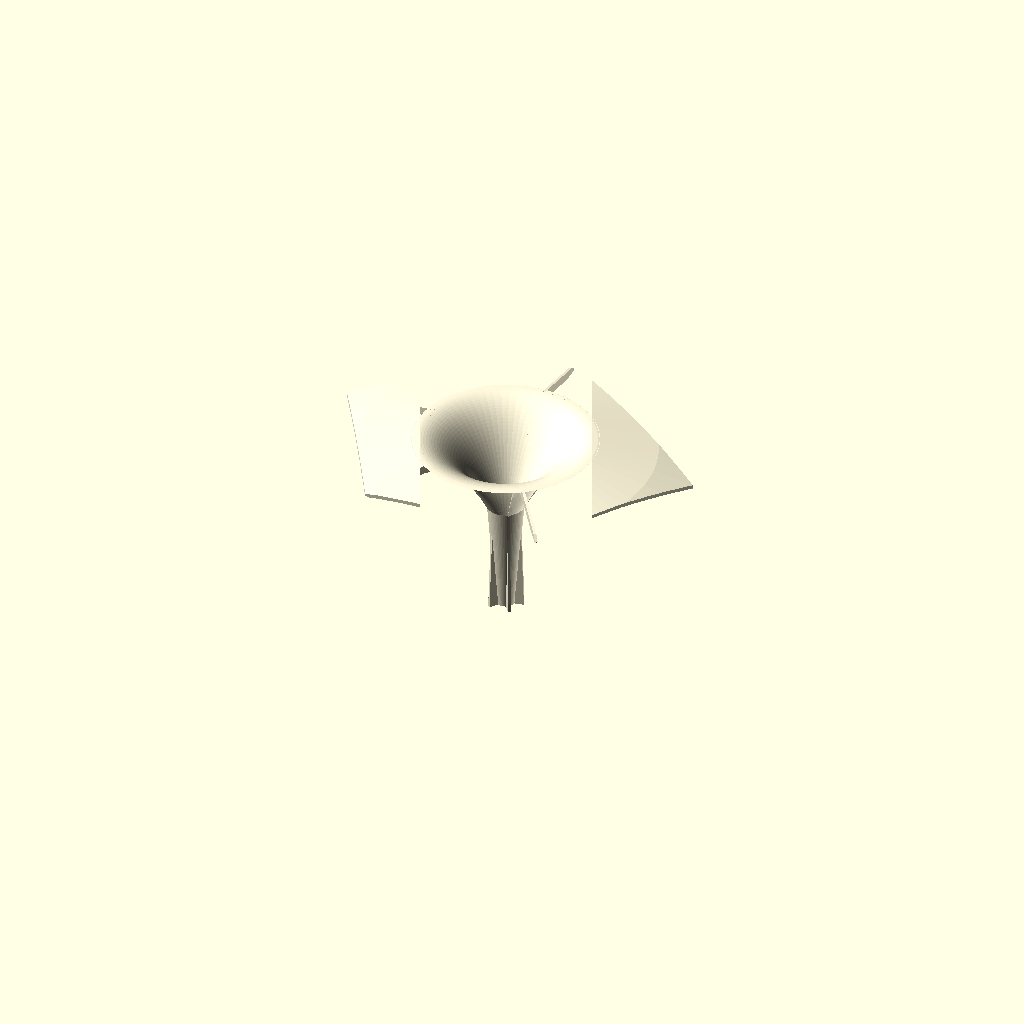
Cell 1: rendered with the file's own defaults.
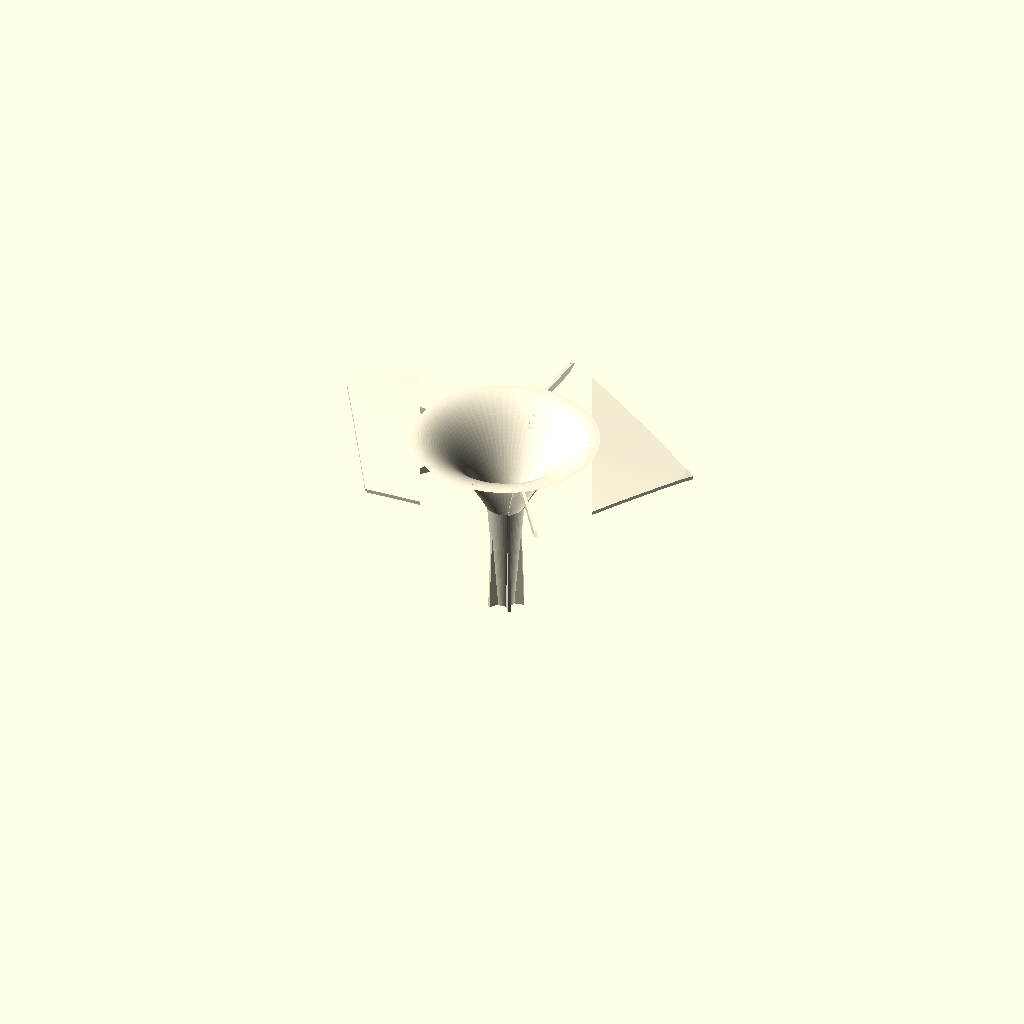
Cell 2: LAMP_DIAMETER = 400 (everything else at default).
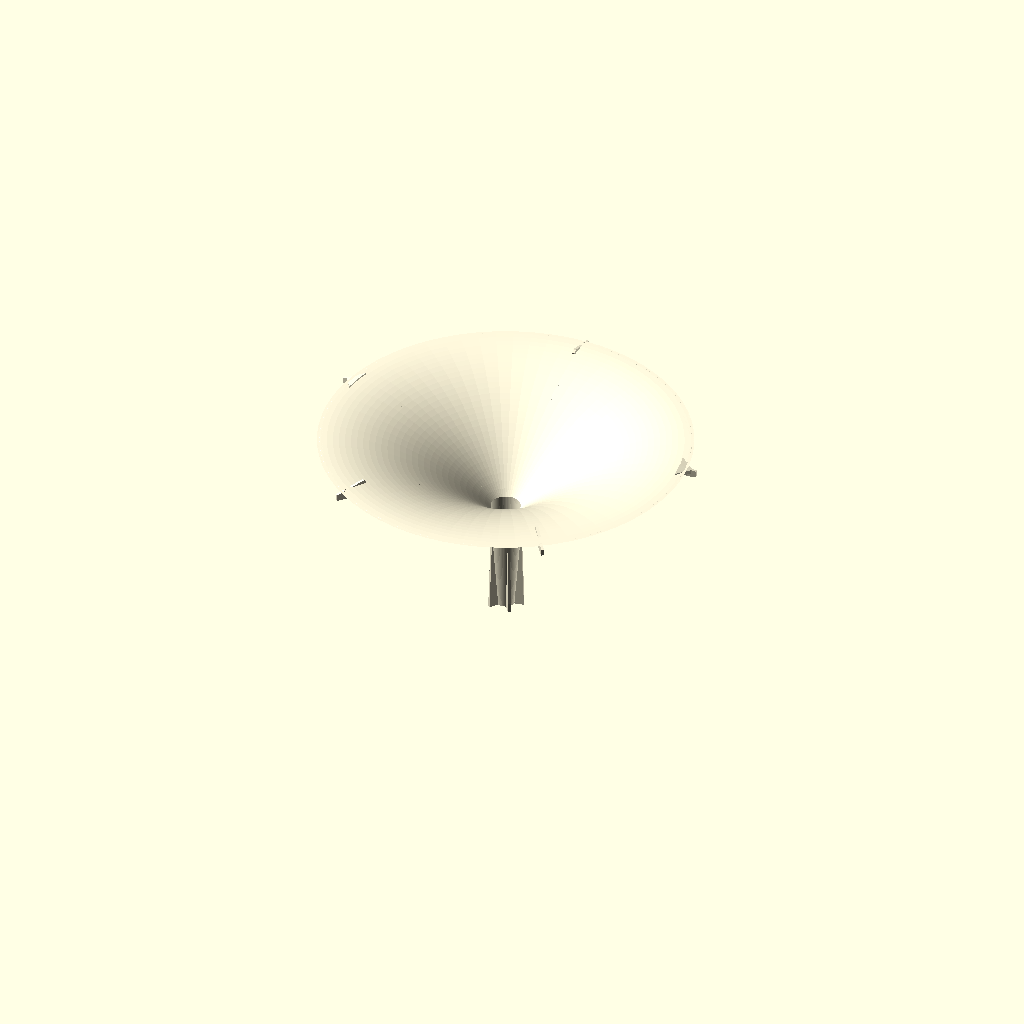
Cell 3: RIM_R = 80 (everything else at default).
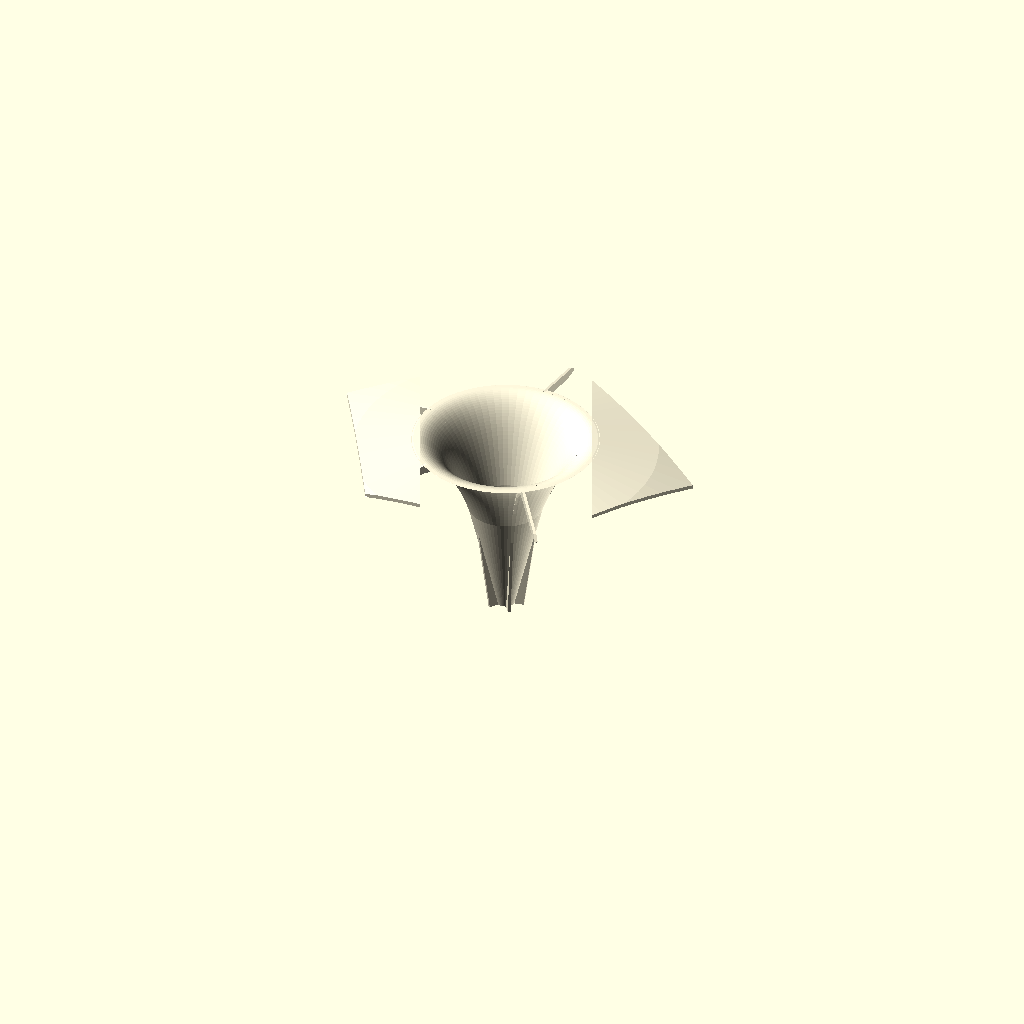
Cell 4 — THROAT_R set to 16, the other parameters unchanged.
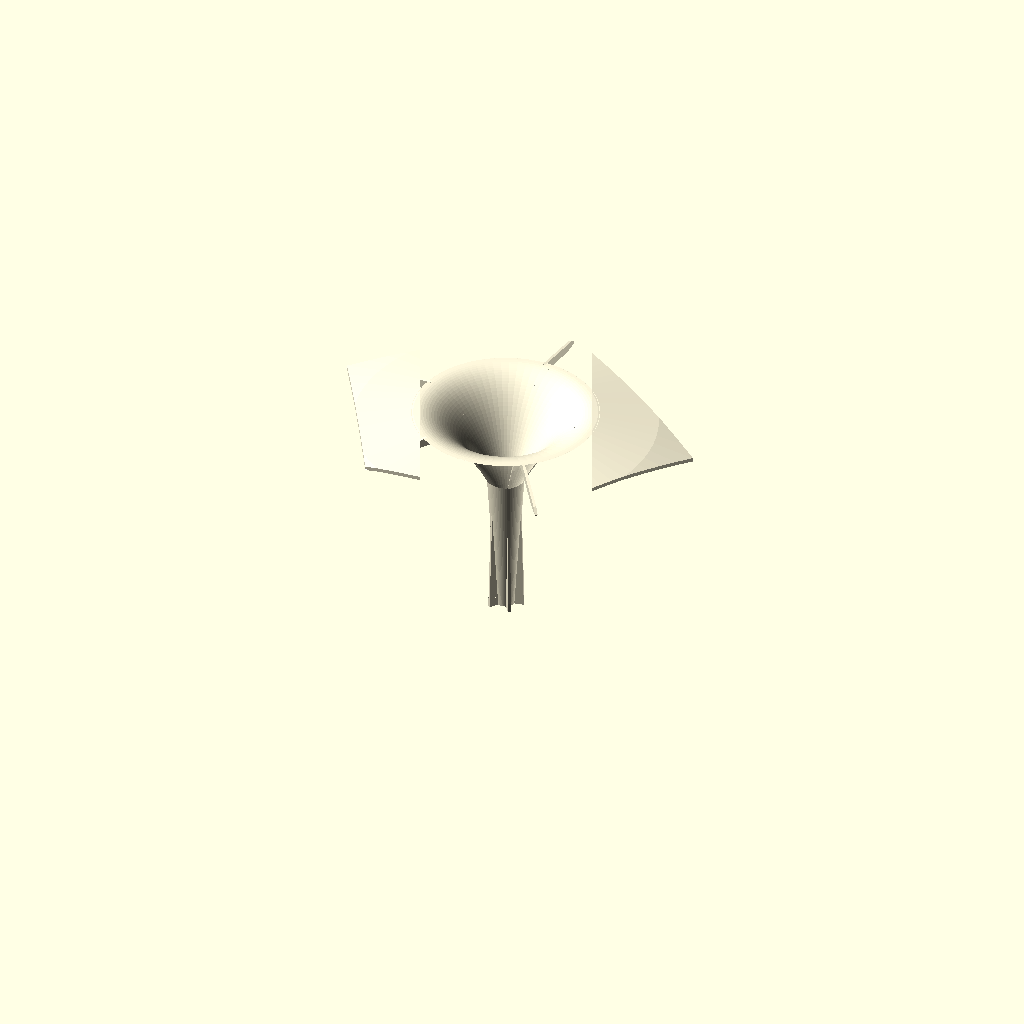
Cell 5: HEIGHT = 28 (everything else at default).
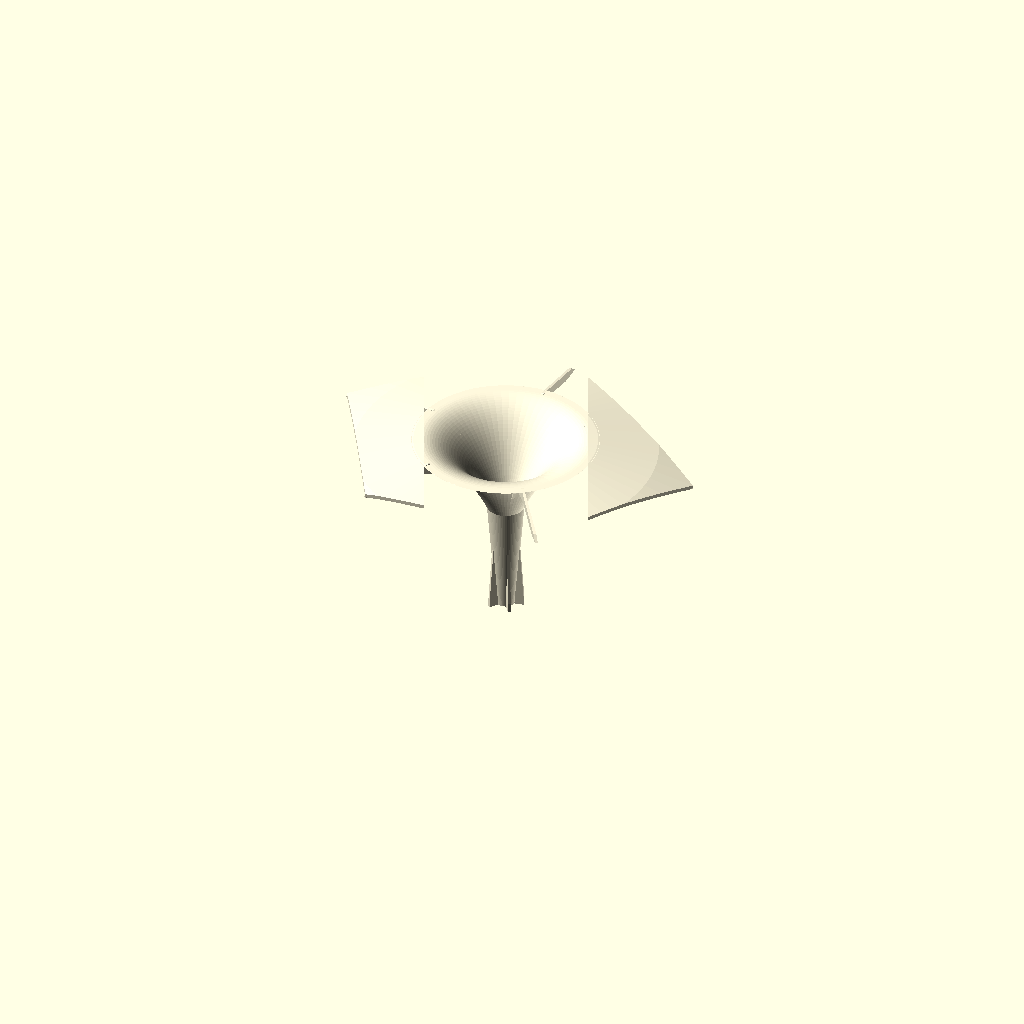
Cell 6: the same model with WALL = 3.2.
All cells are drawn from one camera (rotation 55°, 0°, 25°, orthographic, colour scheme Cornfield), so only the parameter changes between them.
Source of the model, models/mushroom.scad:
// Ssymmank mushroom element -- built up step by step.
//
// STEP 1: a simple shallow funnel.
// STEP 2: add a long stem hanging down from the throat.
// STEP 3: make the stem a hollow cone whose bore continues the funnel's.
// STEP 4: rebuild funnel + stem as ONE continuous revolved shell (no gap).
// STEP 5: add a flat pentagon flange on the funnel's open rim
//         (centre stays open so you can still see into the funnel).
// STEP 6: double the pentagon, and stretch two opposing arms (corners) by 2x.
// STEP 7: flat riblike support struts from each pentagon corner down the
//         BACK of the funnel + shaft (nothing on the front/dish side).
// STEP 8: ribs bounded to the vertex/stem and tapered at the corners;
//         rim made flush so pentagon + funnel + stem are one continuous shell.
// STEP 9: curve the pentagon flange backward onto the lamp's circumsphere so
//         tiled mushrooms form a clean sphere, not a faceted solid.
// STEP 10: smooth outer surface -- funnel dish meets the cap tangentially (no
//          hard rim) and the ribs are clipped just under the surface.
// STEP 11: restore a clearly-visible trumpet funnel bowl + conical stem (the
//          tangent dish had flattened them away), keeping the smooth rim/cap.

// ---- parameters -----------------------------------------------------------
LAMP_DIAMETER = 200;  // assembled lamp diameter (mm) -> sets the face curvature

RIM_R    = 40;    // wide rim radius at the top (mm)
THROAT_R = 8;     // narrow throat radius at the bottom (mm)
HEIGHT   = 14;    // funnel height -- shallow (mm)
WALL     = 1.6;   // wall thickness (mm)

STEM_LEN   = 70;  // stem length below the throat (mm) -- long
STEM_TIP_R = 4;   // stem outer radius at the bottom tip (mm)
                  // top radius == THROAT_R so it merges into the funnel

PENT_R   = 68;    // pentagon circumradius, centre -> corner (mm) -- 1.25x of 54
PLATE_T  = 1.6;   // flat pentagon plate thickness (mm)
ARM_STRETCH = 1.25; // radial stretch applied to two opposing arms (corners)
ARM_DROP = 12;    // lower the two long arms by this much in-plane (mm)

RIB_T    = 1.2;   // rib thickness, tangential -- thin, so it reads as 2D
RIB_H    = 4;     // rib depth standing off the back surface (mm)

$fn = 64;          // revolve / circle facets (96 was overkill; identical look)
SPHERE_FN = 72;    // facets on the big r=CURVE_R curvature spheres. The cap is a
                   // tiny, nearly-flat slice of a 300 mm sphere, so 72 is smooth
                   // here yet ~8x cheaper than 200 in the CGAL/CSG booleans --
                   // this is what makes preview AND render fast.

// ---- curvature ------------------------------------------------------------
// The flange is a cap of the circumsphere (radius CIRC_R). The sphere is
// centred on the axis so the flange's inner edge stays at z = HEIGHT (flush
// with the funnel rim); the surface then curves backward toward the arms.
CIRC_R = LAMP_DIAMETER / 2;       // true circumsphere radius (perfect sphere)
CURVE_RELAX = 3.0;                // >1 softens the curve; = 1 is a perfect sphere
CURVE_R = CIRC_R * CURVE_RELAX;   // radius actually used for the flange cap
CAP_ZC = HEIGHT - sqrt(CURVE_R * CURVE_R - (RIM_R - WALL) * (RIM_R - WALL));
function cap_z(rho)     = CAP_ZC + sqrt(CURVE_R * CURVE_R - rho * rho);
function cap_slope(rho) = -rho / sqrt(CURVE_R * CURVE_R - rho * rho);

// ---- funnel dish ----------------------------------------------------------
// A concave trumpet bowl from the throat up to the rim. The rim sits at the
// cap's inner edge height so the funnel and the curved pentagon flange join as
// one continuous shell. The bowl is a smooth circular-arc concave so it reads
// clearly as a funnel and there is no hard crease leaving the throat.
RIM_Z   = cap_z(RIM_R);            // rim height = cap edge (funnel meets flange)
DISH_DEPTH = 34;                   // throat sits this far below the rim (mm)
THROAT_Z   = RIM_Z - DISH_DEPTH;   // throat height
DISH_N  = 28;                      // samples along the dish
// concave arc: quadratic blend giving a steep wall at the throat easing to a
// gentle (near-flat) lip at the rim -- a trumpet, not a straight cone.
function funnel_z(r) =
    let (t = (r - THROAT_R) / (RIM_R - THROAT_R))
        THROAT_Z + DISH_DEPTH * (1 - (1 - t) * (1 - t));
// dish curve sampled (r,z), with the radius pulled in by `off` (0 outer, WALL inner)
function dish_sample(off) =
    [ for (i = [0 : DISH_N])
        let (r = THROAT_R + (RIM_R - THROAT_R) * i / DISH_N)
        [r - off, funnel_z(r)] ];

// ---- body (funnel + stem as one shell) ------------------------------------
// One unbroken (radius, z) profile: stem tip -> throat -> trumpet dish -> rim.
OUTER_PROFILE = concat(
    [[0, -STEM_LEN], [STEM_TIP_R, -STEM_LEN]],
    dish_sample(0),                                  // throat -> rim
    [[0, RIM_Z]]
);
INNER_PROFILE = concat(
    [[0, -STEM_LEN - 1], [STEM_TIP_R - WALL, -STEM_LEN - 1]],
    dish_sample(WALL),                               // inner wall
    [[RIM_R - WALL, RIM_Z + 1], [0, RIM_Z + 1]]
);

module body() {
    rotate_extrude(angle = 360)
        difference() {
            polygon(OUTER_PROFILE);
            polygon(INNER_PROFILE);
        }
}

// ---- pentagon flange on the rim -------------------------------------------
// A flat pentagon at the funnel's open end. A circular hole the size of the
// funnel opening keeps the centre open. Two opposing arms (the left & right
// corners) are stretched radially outward by ARM_STRETCH.
PENT_ANGLES = [90, 162, 234, 306, 18];      // apex up; 162 & 18 are L/R arms
PENT_FACTOR = [1, ARM_STRETCH, 1, 1, ARM_STRETCH];

function pentagon_pts() =
    [ for (i = [0:4])
        let (r = PENT_R * PENT_FACTOR[i], a = PENT_ANGLES[i],
             drop = (PENT_FACTOR[i] > 1) ? ARM_DROP : 0)
        [r * cos(a), r * sin(a) - drop] ];

// The flange is a curved cap of the circumsphere: the pentagon footprint
// (prism with a central hole) intersected with a CONCENTRIC spherical shell of
// uniform thickness PLATE_T. Two same-centre spheres a fixed PLATE_T apart never
// have coinciding surfaces, so the OpenCSG preview is clean with NO render() --
// forcing render() here is what made every preview load take minutes. The hole
// is slightly smaller than the funnel opening so the cap overlaps and fuses to
// the funnel rim (one solid, not two).
FLANGE_HOLE = RIM_R - WALL - 2;   // overlap the rim so the cap fuses to it

module pentagon_flange() {
    intersection() {
        linear_extrude(height = 4 * CURVE_R, center = true)
            difference() {
                polygon(pentagon_pts());    // pentagon w/ two stretched arms
                circle(r = FLANGE_HOLE);    // funnel opening stays open
            }
        translate([0, 0, CAP_ZC])           // uniform-thickness spherical shell
            difference() {
                sphere(r = CURVE_R,            $fn = SPHERE_FN);
                sphere(r = CURVE_R - PLATE_T,  $fn = SPHERE_FN);
            }
        // upper-half clip: keep only the top cap (the full shell would also
        // give the antipodal bottom cap through the tall prism).
        translate([0, 0, CAP_ZC + CURVE_R])
            cube([4 * CURVE_R, 4 * CURVE_R, 2 * CURVE_R], center = true);
    }
}

// ---- support struts (flat ribs, back only) --------------------------------
// One thin rib per pentagon corner. It sits entirely on the BACK of the part:
// under the plate, then proud of the funnel's outer surface, then down the
// outside of the shaft. Each rib is thin tangentially (RIB_T) so it reads as
// a flat 2D fin rather than a round rod. Worked out in a meridian frame
// (u = radius, v = height; thin direction = Y) then rotated to the corner's
// azimuth.
// rib tile: flat tangential plate of size s (s -> 0 tapers the rib to a point)
module rib_tile(u, v, s) {
    translate([u, 0, v]) cube([s, RIB_T, s], center = true);
}

module rib(vx, vy) {
    th = atan2(vy, vx);
    cr = sqrt(vx * vx + vy * vy);   // corner radial distance
    o  = RIB_H / 2;                 // push onto the back surface
    TIP = 0.1;                      // taper-to-point size
    // Spine runs along the inner (back) surface: pentagon vertex -> curved cap
    // underside -> smooth dish underside -> down the shaft. Ends taper to a
    // point at the vertex and the stem tip. The whole rib is intersected with
    // the outer envelope below, so it can never break the smooth outer face.
    fs = 4;
    flange = [ for (k = [0 : fs])
                 let (rho = cr + (RIM_R - cr) * k / fs)
                 [rho, cap_z(rho) - PLATE_T, (k == 0) ? TIP : RIB_H] ];
    ds = 6;
    dish = [ for (k = [1 : ds])
               let (r = RIM_R + (THROAT_R - RIM_R) * k / ds)
               [r - WALL - o, funnel_z(r) - WALL, RIB_H] ];
    shaft = [
        [STEM_TIP_R + o, -STEM_LEN + o, RIB_H],   // shaft, above the tip
        [STEM_TIP_R,     -STEM_LEN,     TIP],     // stem tip (point, flush)
    ];
    N = concat(flange, dish, shaft);
    rotate([0, 0, th])
        for (i = [0 : len(N) - 2])
            hull() {
                rib_tile(N[i][0],     N[i][1],     N[i][2]);
                rib_tile(N[i + 1][0], N[i + 1][1], N[i + 1][2]);
            }
}

module ribs() {
    for (p = pentagon_pts()) rib(p[0], p[1]);
}

// open interior (dish + bore): trims rib material off the FRONT / out of dish.
module cavity_solid() {
    rotate_extrude(angle = 360) polygon(INNER_PROFILE);
}

// filled outer envelope (the smooth outer surface as a solid). Intersecting
// the ribs with this guarantees nothing pokes through the outer face.
module outer_envelope() {
    union() {
        rotate_extrude(angle = 360) polygon(OUTER_PROFILE);
        translate([0, 0, CAP_ZC]) sphere(r = CURVE_R, $fn = SPHERE_FN);
    }
}

// No render() here: forcing CGAL at the top level made F5 preview take minutes.
// Preview now uses fast OpenCSG; full CGAL runs only on F6 / STL export.
color("Cornsilk")
union() {
    body();
    pentagon_flange();
    intersection() {
        difference() {
            ribs();
            cavity_solid();      // keep ribs off the front / out of the dish
        }
        outer_envelope();        // and never poking through the outer surface
    }
}
Parameter table extracted from the source (name, type, default, range or options):
LAMP_DIAMETER: number, default 200
RIM_R: number, default 40
THROAT_R: number, default 8
HEIGHT: number, default 14
WALL: number, default 1.6
STEM_LEN: number, default 70
STEM_TIP_R: number, default 4
PENT_R: number, default 68
PLATE_T: number, default 1.6
ARM_STRETCH: number, default 1.25
ARM_DROP: number, default 12
RIB_T: number, default 1.2
RIB_H: number, default 4
SPHERE_FN: number, default 72
CURVE_RELAX: number, default 3
